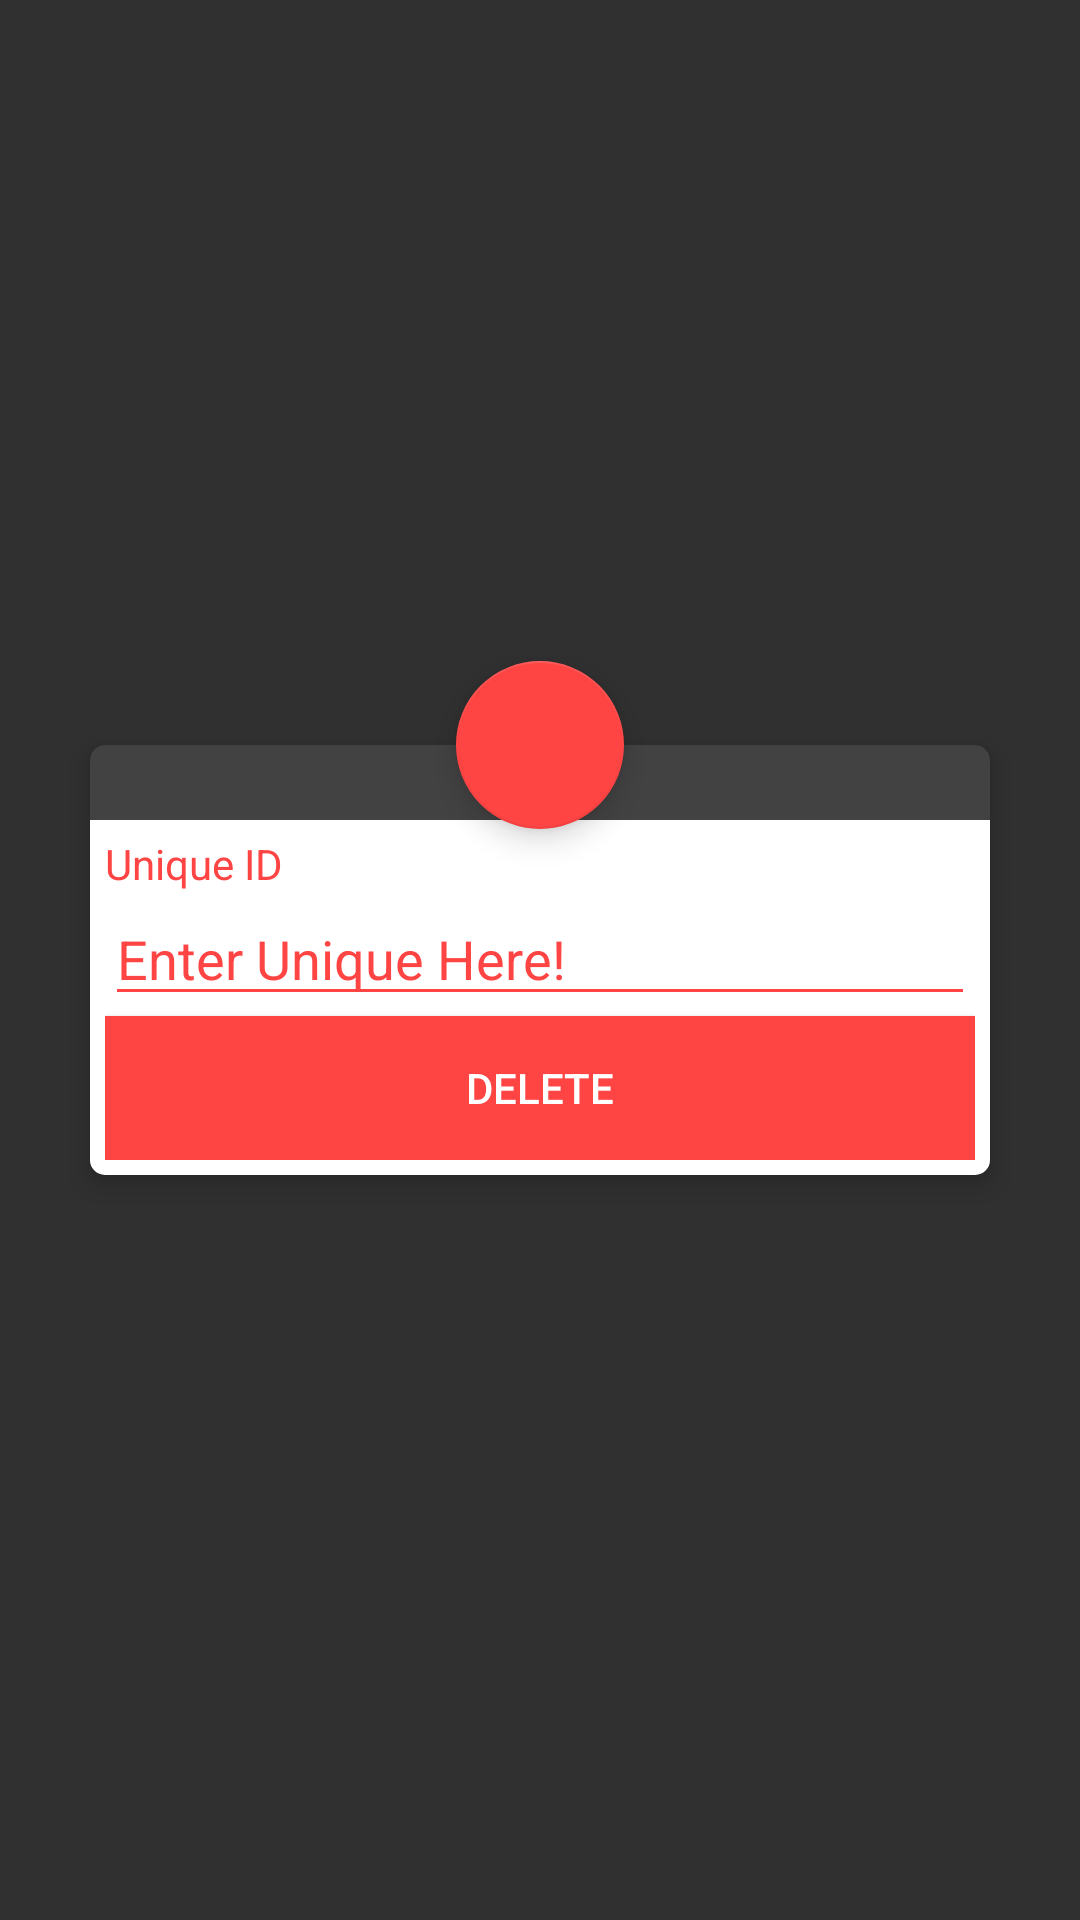

Produce the Android XML layout that renders to this screen, including the resource entries it uses.
<!-- AndroidManifest.xml: application theme AppTheme -->
<!-- res/layout/activity_delete.xml -->
<?xml version="1.0" encoding="utf-8"?>
<LinearLayout xmlns:android="http://schemas.android.com/apk/res/android"
    xmlns:app="http://schemas.android.com/apk/res-auto"
    xmlns:tools="http://schemas.android.com/tools"
    android:layout_width="match_parent"
    android:layout_height="match_parent"
    android:background="@drawable/bgred"
    tools:context=".Delete">
    <android.support.constraint.ConstraintLayout

        android:layout_gravity="center"
        android:layout_width="match_parent"
        android:layout_height="wrap_content">
        <android.support.design.widget.FloatingActionButton
            android:id="@+id/float_btn"
            android:layout_width="wrap_content"
            android:layout_height="wrap_content"
            android:layout_marginEnd="8dp"
            android:layout_marginStart="8dp"
            android:layout_marginTop="30dp"
            android:scaleType="center"
            app:srcCompat="@drawable/ic_account_circle_black_24dp"
            app:backgroundTint="@android:color/holo_red_light"
            android:tint="@android:color/white"
            app:fabSize="normal"
            app:layout_anchor="@id/cardView"
            app:layout_anchorGravity="center|top"
            app:layout_constraintBottom_toTopOf="@+id/cardView"
            app:layout_constraintEnd_toEndOf="parent"
            app:layout_constraintStart_toStartOf="parent"
            app:layout_constraintTop_toTopOf="parent" />


        <android.support.v7.widget.CardView
            android:padding="5dp"
            app:cardElevation="5dp"
            app:cardCornerRadius="5dp"
            android:id="@+id/cardView"
            android:layout_width="match_parent"
            android:layout_height="wrap_content"
            android:layout_margin="30dp"
            app:layout_constraintBottom_toBottomOf="parent"
            app:layout_constraintEnd_toEndOf="parent"
            app:layout_constraintStart_toStartOf="parent"
            app:layout_constraintTop_toTopOf="parent"
            app:layout_constraintVertical_bias="0.0">

            <GridLayout
                android:background="@android:color/white"
                android:padding="5dp"
                android:layout_marginTop="25dp"
                android:columnCount="1"
                android:layout_width="match_parent"
                android:layout_height="match_parent">

                <TextView
                    android:layout_width="wrap_content"
                    android:layout_height="wrap_content"
                    android:textColor="@android:color/holo_red_light"
                    android:text="Unique ID"
                    />

                <EditText
                    android:id="@+id/id_edt"
                    android:hint="Enter Unique Here!"
                    android:layout_width="match_parent"
                    android:layout_height="wrap_content"
                    android:inputType="number"
                    android:textColor="@android:color/holo_red_light"
                    android:textColorHint="@android:color/holo_red_light"
                    android:backgroundTint="@android:color/holo_red_light"
                    />


                <Button
                    android:id="@+id/delete_btn"
                    android:layout_width="match_parent"
                    android:layout_height="wrap_content"
                    android:text="Delete"
                    android:textColor="@android:color/white"
                    android:background="@android:color/holo_red_light"
                    />

            </GridLayout>


        </android.support.v7.widget.CardView>

    </android.support.constraint.ConstraintLayout>
</LinearLayout>
<!-- resources referenced by this layout -->
<resources>
  <style name="AppTheme" parent="Theme.AppCompat.NoActionBar">
  
      </style>
</resources>
